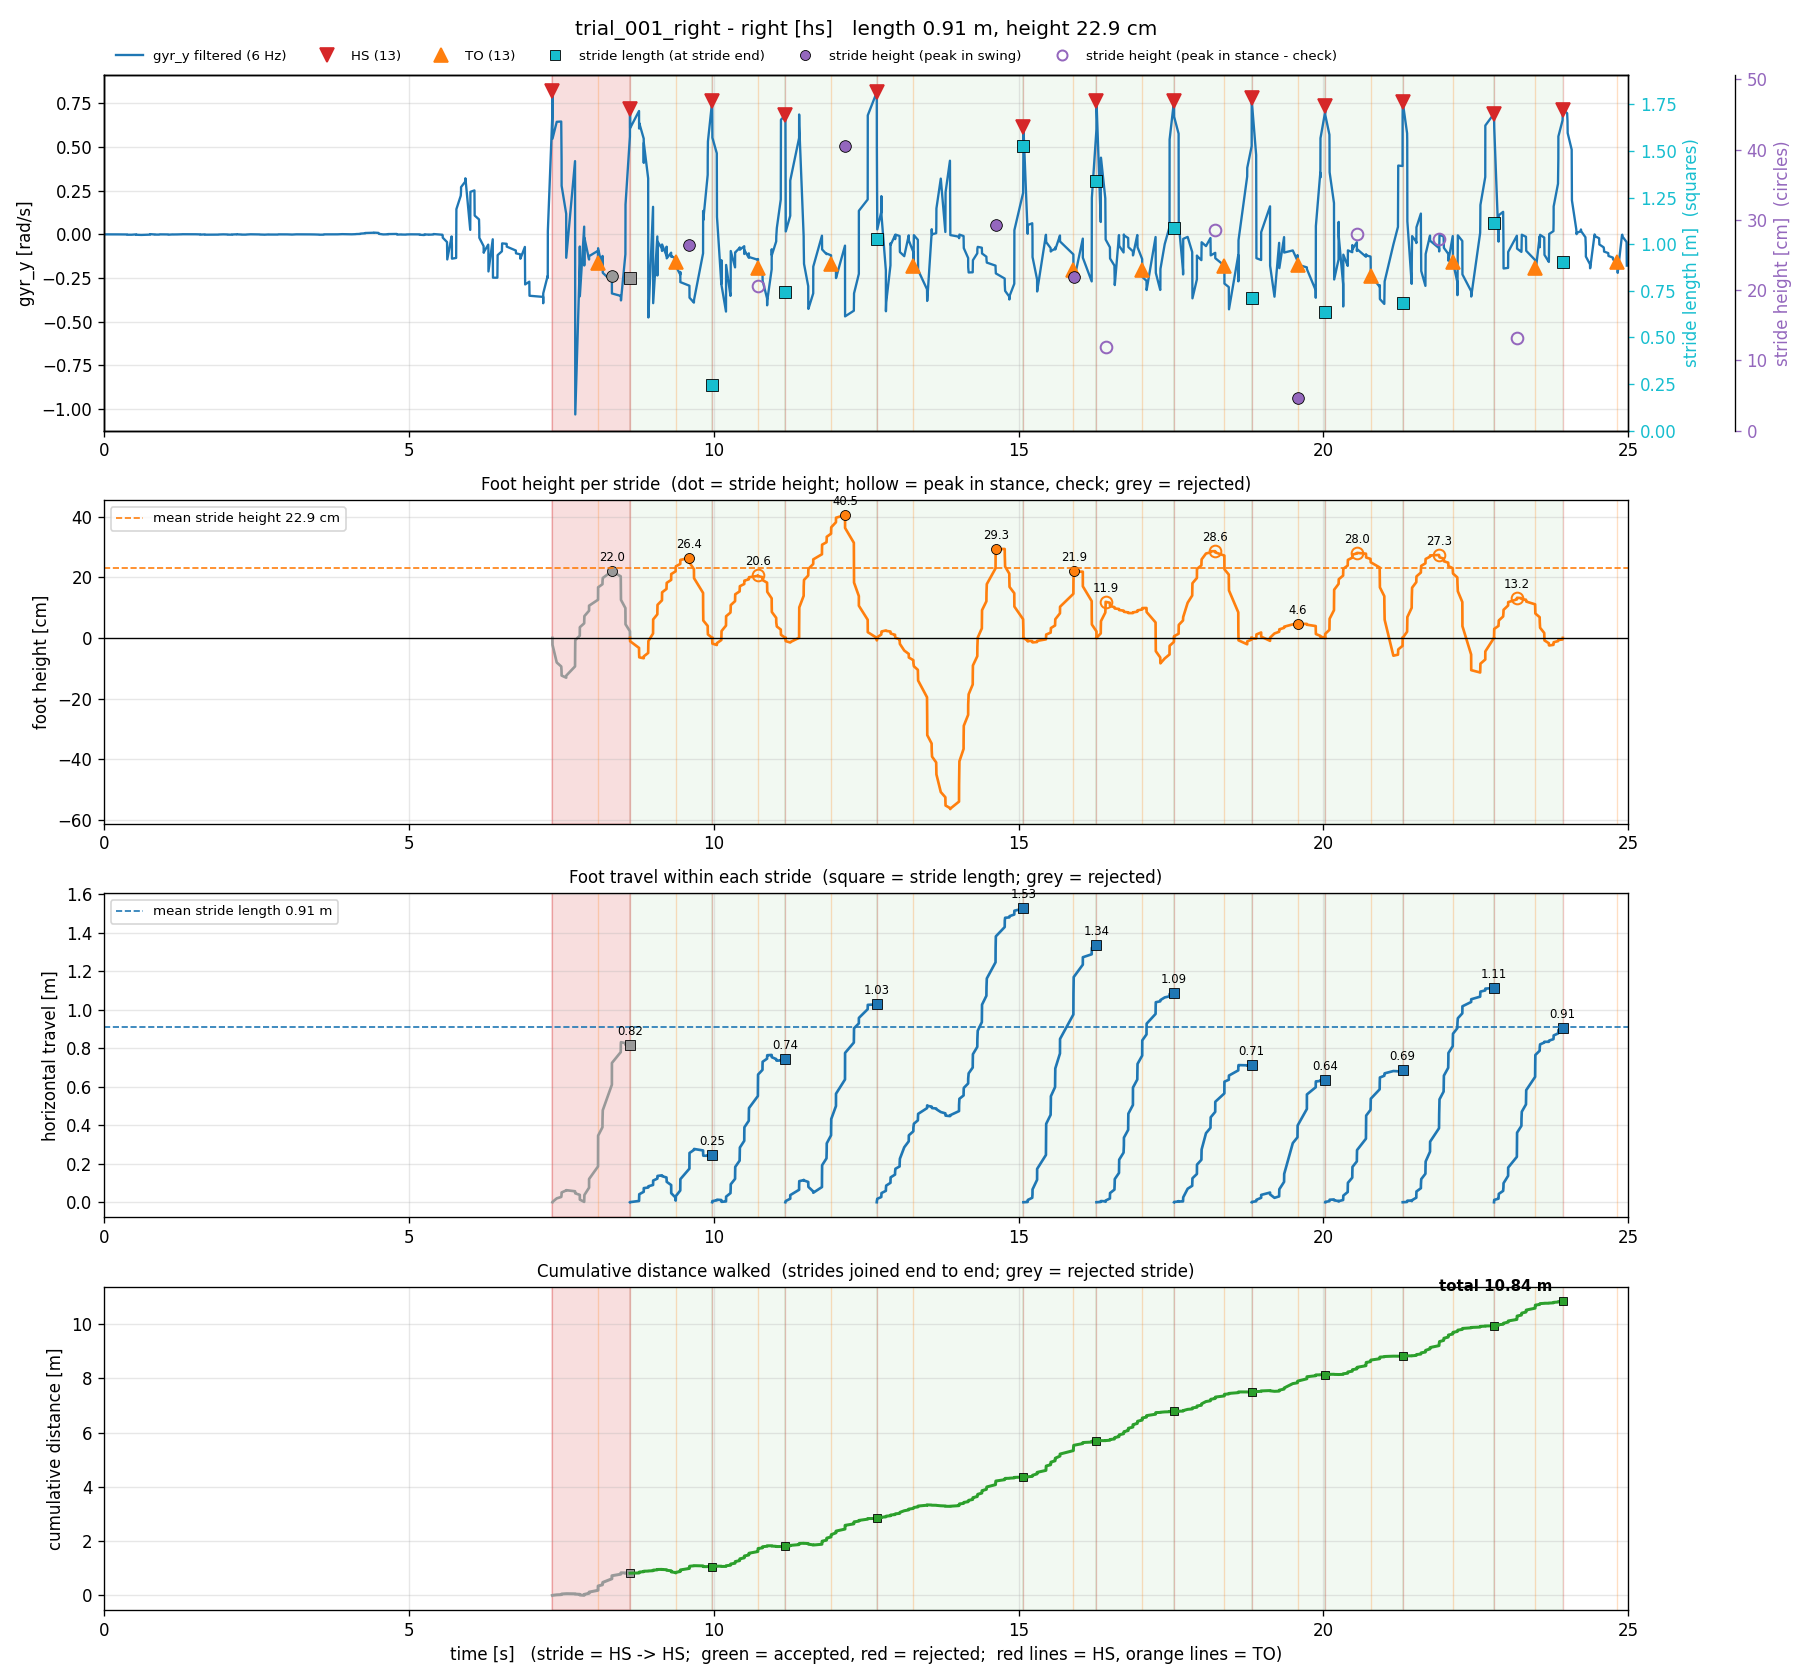

Source data for this figure (header and first rows):
stride, hs_time_s, next_hs_time_s, stride_time_s, stance_time_s, stride_length_m_old, stride_height_m_old, min_height_m_old, stride_length_m_hs, stride_height_m_hs, min_height_m_hs, ms_time_s, next_ms_time_s, stride_length_m_zupt, stride_height_m_zupt, min_height_m_zupt, seg_start_s, seg_end_s, samples, max_gap_s, clipped_acc_samples, stride_length_m, stride_height_m, min_height_m
1, 7.353, 8.627, 1.273, 0.7494, 0.7101, 0.2707, -0.2194, 0.8179, 0.2197, -0.1312, 7.879, 9.225, 0.4136, 0.1387, -0.1796, 7.353, 8.627, 36, 0.1495, 1, 0.8179, 0.2197, -0.1312
2, 8.627, 9.975, 1.348, 0.7495, 0.5772, 0.2546, -0.09209, 0.2455, 0.2639, -0.06717, 9.225, 10.5, 1.125, 0.09794, -0.2292, 8.627, 9.975, 44, 0.1482, 1, 0.2455, 0.2639, -0.06717
3, 9.975, 11.18, 1.201, 0.7531, 0.7779, 0.1981, -0.007114, 0.7421, 0.206, -0.02352, 10.5, 11.78, 0.8963, 0.001577, -0.1977, 9.975, 11.18, 46, 0.1457, 1, 0.7421, 0.206, -0.02352
4, 11.18, 12.67, 1.5, 0.753, 1.02, 0.4672, -0.0003394, 1.028, 0.4051, -0.01523, 11.78, 12.98, 0.3321, 0.1701, -0.1715, 11.18, 12.67, 38, 0.1476, 0, 1.028, 0.4051, -0.01523
5, 12.67, 15.08, 2.406, 0.6013, 1.368, 0.05004, -1.028, 1.527, 0.2932, -0.5645, 12.98, 15.53, 2.149, 0.296, -0.5928, 12.67, 15.08, 80, 0.146, 3, 1.527, 0.2932, -0.5645
6, 15.08, 16.28, 1.199, 0.821, 1.423, 0.1286, -0.04466, 1.337, 0.2192, -0.01496, 15.53, 16.73, 1.022, 0.1595, 0.0, 15.08, 16.28, 30, 0.2187, 0, 1.337, 0.2192, -0.01496
7, 16.28, 17.55, 1.272, 0.7501, 1.045, 0.1177, -0.03523, 1.088, 0.1187, -0.08398, 16.73, 18, 0.8117, 0.09927, -0.1954, 16.28, 17.55, 46, 0.1467, 0, 1.088, 0.1187, -0.08398
8, 17.55, 18.83, 1.274, 0.8256, 0.441, 0.2241, -0.01162, 0.712, 0.2858, -0.02108, 18, 19.36, 0.6926, 0.01021, -0.2604, 17.55, 18.83, 38, 0.1525, 2, 0.712, 0.2858, -0.02108
9, 18.83, 20.03, 1.206, 0.7532, 0.452, 0.04803, -0.05506, 0.6368, 0.04615, -0.009787, 19.36, 20.48, 0.6417, 0.0, -0.08992, 18.83, 20.03, 29, 0.1517, 2, 0.6368, 0.04615, -0.009787
10, 20.03, 21.3, 1.272, 0.7476, 0.5191, 0.3063, -0.09581, 0.6858, 0.2802, -0.05881, 20.48, 21.9, 0.7028, 0.0006722, -0.3464, 20.03, 21.3, 42, 0.1459, 1, 0.6858, 0.2802, -0.05881
11, 21.3, 22.8, 1.497, 0.8245, 1.034, 0.3174, -0.1798, 1.113, 0.2733, -0.1141, 21.9, 23.18, 0.7294, 0.01925, -0.3251, 21.3, 22.8, 45, 0.1463, 2, 1.113, 0.2733, -0.1141
12, 22.8, 23.93, 1.128, 0.676, 0.6798, 0.02751, -0.1453, 0.9056, 0.1321, -0.02497, 23.18, 24.46, 1.076, 0.01243, -0.1904, 22.8, 23.93, 41, 0.1458, 2, 0.9056, 0.1321, -0.02497
